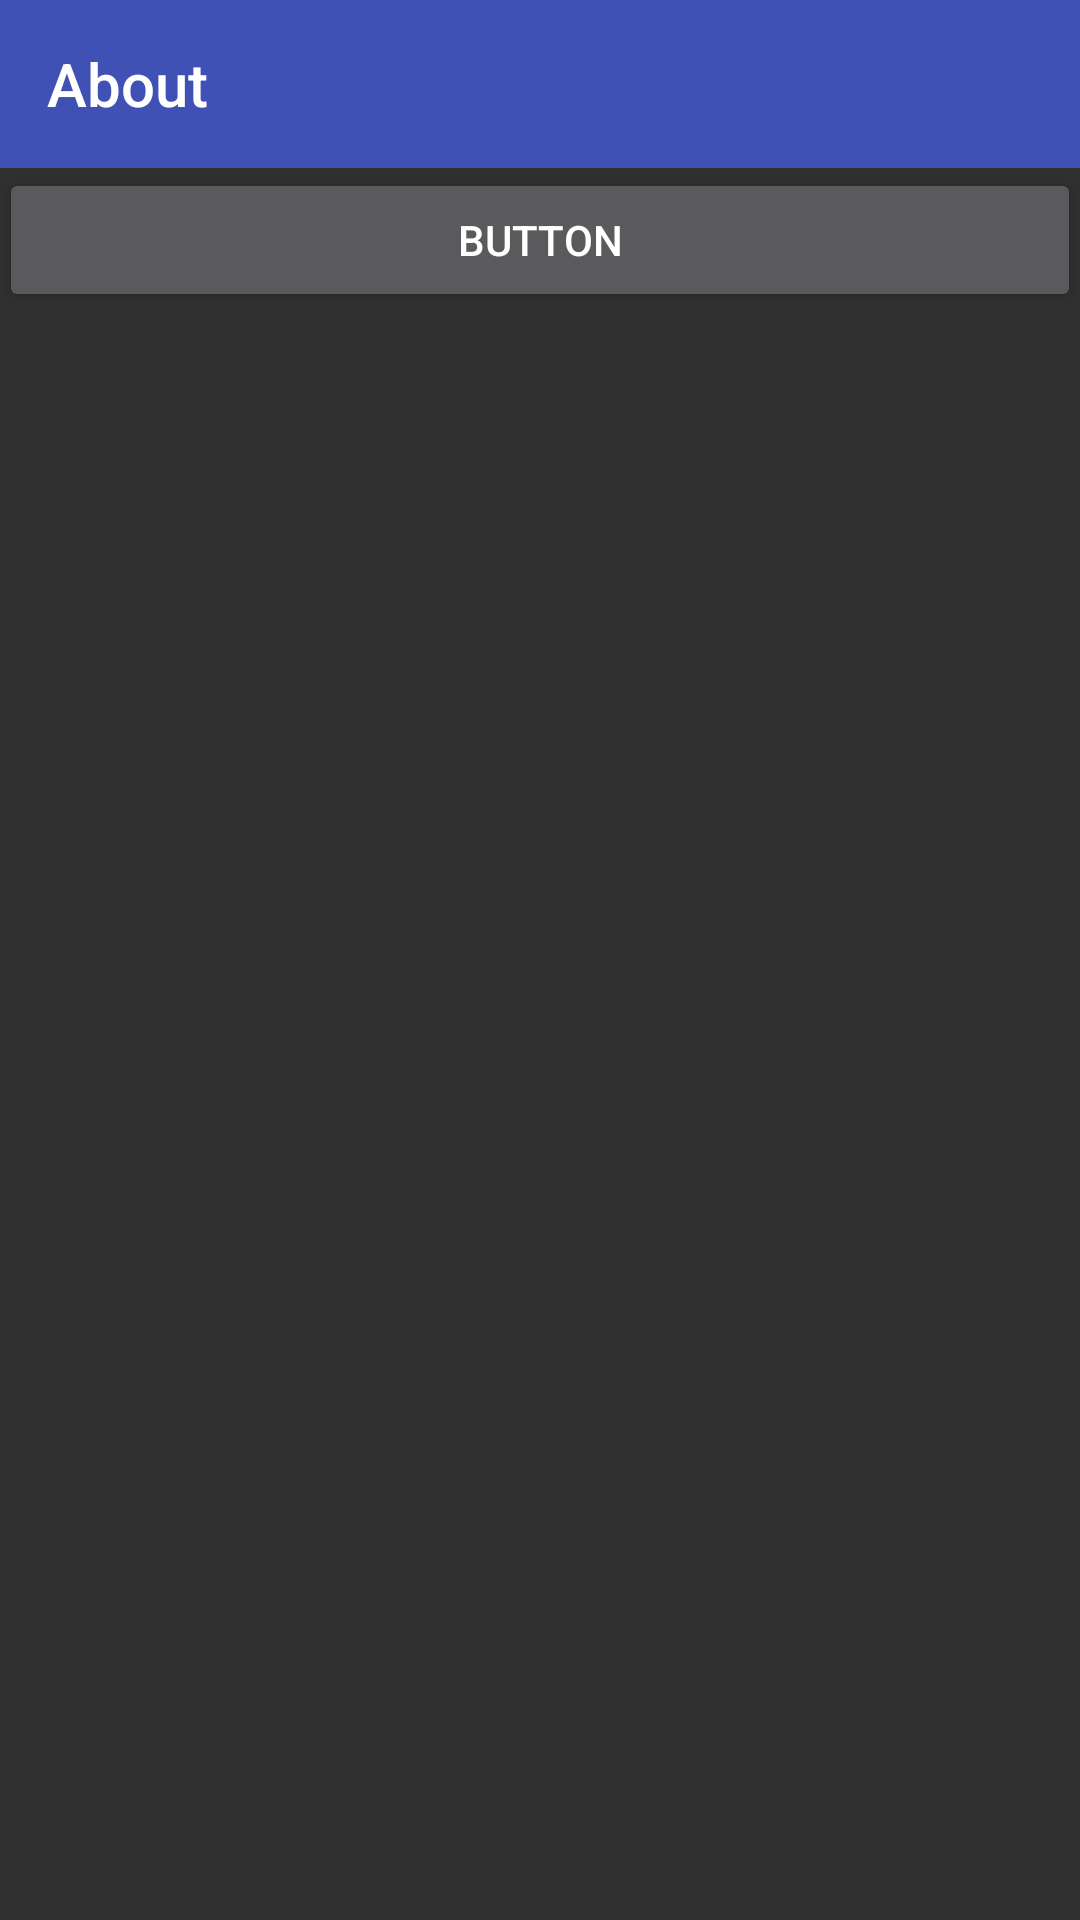

Produce the Android XML layout that renders to this screen, including the resource entries it uses.
<!-- AndroidManifest.xml: application theme AppTheme -->
<!-- res/layout/activity_about.xml -->
<?xml version="1.0" encoding="utf-8"?>
<LinearLayout
    xmlns:android="http://schemas.android.com/apk/res/android"
    xmlns:tools="http://schemas.android.com/tools"
    xmlns:app="http://schemas.android.com/apk/res-auto"
    android:id="@+id/activity_about"
    android:layout_width="match_parent"
    android:layout_height="match_parent"
    android:paddingBottom="@dimen/activity_vertical_margin"
    android:paddingLeft="@dimen/activity_horizontal_margin"
    android:paddingRight="@dimen/activity_horizontal_margin"
    android:paddingTop="@dimen/activity_vertical_margin"
    android:orientation="vertical"
    app:layout_behavior="@string/appbar_scrolling_view_behavior"
    tools:context="myapplication.risenapps.com.studentutility.About">

    <android.support.v7.widget.Toolbar
        android:id="@+id/toolbar"
        android:layout_width="match_parent"
        android:layout_height="?attr/actionBarSize"
        android:background="?attr/colorPrimary"
        app:popupTheme="@style/AppTheme.PopupOverlay"
        app:title="@string/title_activity_about"/>

    <Button
        android:layout_width="match_parent"
        android:layout_height="wrap_content"
        android:text="Button"/>



</LinearLayout>
<!-- resources referenced by this layout -->
<resources>
  <string name="title_activity_about">About</string>
  <style name="AppTheme.PopupOverlay" parent="ThemeOverlay.AppCompat.Light" />
  <style name="AppTheme" parent="Theme.AppCompat">
          
          <item name="colorPrimary">@color/colorPrimary</item>
          <item name="colorPrimaryDark">@color/colorPrimaryDark</item>
          <item name="colorAccent">@color/colorAccent</item>
      </style>
  <color name="colorPrimary">#3F51B5</color>
  <color name="colorPrimaryDark">#303F9F</color>
  <color name="colorAccent">#FF4081</color>
</resources>
